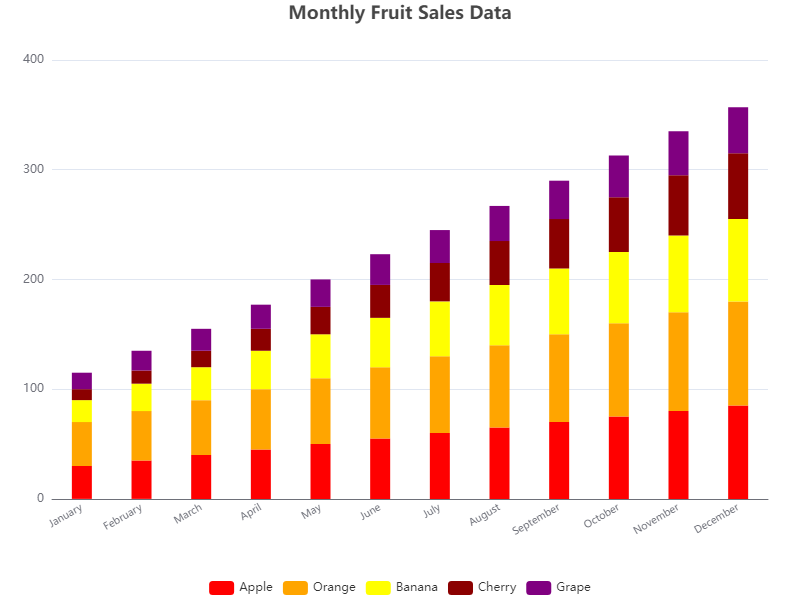

Source data for this figure (header and first rows):
Category, Apple, Orange, Banana, Cherry, Grape
January, 30, 40, 20, 10, 15
February, 35, 45, 25, 12, 18
March, 40, 50, 30, 15, 20
April, 45, 55, 35, 20, 22
May, 50, 60, 40, 25, 25
June, 55, 65, 45, 30, 28
July, 60, 70, 50, 35, 30
August, 65, 75, 55, 40, 32
September, 70, 80, 60, 45, 35
October, 75, 85, 65, 50, 38
November, 80, 90, 70, 55, 40
December, 85, 95, 75, 60, 42
